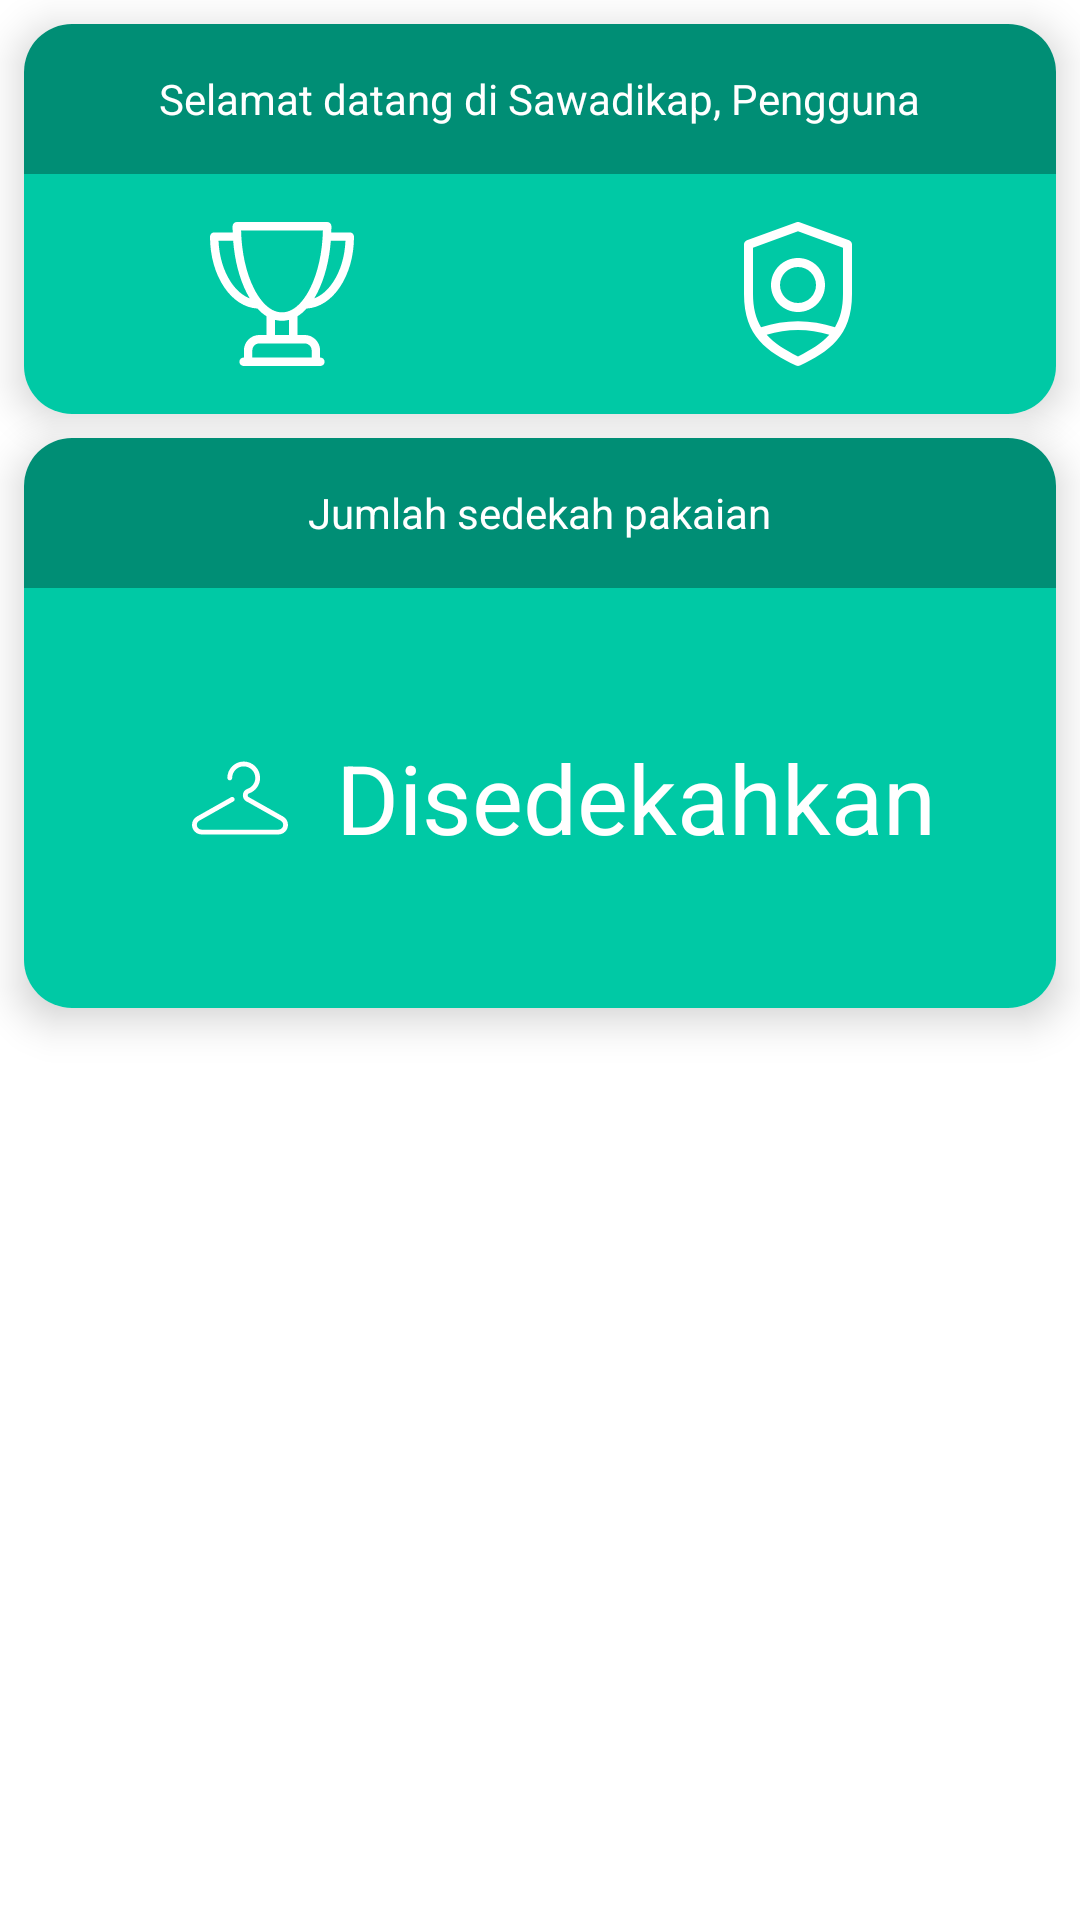

The Android layout XML behind this screen, and the referenced resources:
<!-- AndroidManifest.xml: application theme AppTheme -->
<!-- res/layout/fragment_home.xml -->
<?xml version="1.0" encoding="utf-8"?>
<LinearLayout xmlns:android="http://schemas.android.com/apk/res/android"
    xmlns:app="http://schemas.android.com/apk/res-auto"
    xmlns:tools="http://schemas.android.com/tools"
    android:layout_width="match_parent"
    android:layout_height="match_parent"
    android:orientation="vertical"
    tools:context=".ui.main.home.HomeFragment">

    <com.google.android.material.card.MaterialCardView
        android:layout_width="match_parent"
        android:layout_height="wrap_content"
        android:layout_margin="8dp"
        app:cardCornerRadius="16dp"
        app:cardElevation="8dp">

        <LinearLayout
            android:layout_width="match_parent"
            android:layout_height="match_parent"
            android:orientation="vertical">

            <LinearLayout
                android:layout_width="match_parent"
                android:layout_height="50dp"
                android:background="@color/colorPrimaryDark"
                android:gravity="center"
                android:orientation="horizontal"
                android:padding="8dp">

                <TextView
                    android:layout_width="wrap_content"
                    android:layout_height="wrap_content"
                    android:text="Selamat datang di Sawadikap, Pengguna"
                    android:textColor="@android:color/white" />

            </LinearLayout>

            <LinearLayout
                android:layout_width="match_parent"
                android:layout_height="80dp"
                android:background="@color/colorPrimary"
                android:orientation="horizontal">

                <ImageView
                    android:id="@+id/trophy"
                    android:layout_width="0dp"
                    android:layout_height="match_parent"
                    android:layout_marginStart="16dp"
                    android:layout_marginEnd="16dp"
                    android:layout_weight="1"
                    android:clickable="true"
                    android:focusable="true"
                    android:foreground="?selectableItemBackground"
                    android:paddingTop="16dp"
                    android:paddingBottom="16dp"
                    android:src="@drawable/ic_trophy"
                    android:tint="@android:color/white" />

                <ImageView
                    android:id="@+id/account"
                    android:layout_width="0dp"
                    android:layout_height="match_parent"
                    android:layout_marginStart="16dp"
                    android:layout_marginEnd="16dp"
                    android:layout_weight="1"
                    android:clickable="true"
                    android:focusable="true"
                    android:foreground="?selectableItemBackground"
                    android:paddingTop="16dp"
                    android:paddingBottom="16dp"
                    android:src="@drawable/ic_shield"
                    android:tint="@android:color/white" />

            </LinearLayout>

        </LinearLayout>

    </com.google.android.material.card.MaterialCardView>

    <com.google.android.material.card.MaterialCardView
        android:layout_width="match_parent"
        android:layout_height="wrap_content"
        android:layout_marginStart="8dp"
        android:layout_marginEnd="8dp"
        app:cardCornerRadius="16dp"
        app:cardElevation="8dp">

        <LinearLayout
            android:layout_width="match_parent"
            android:layout_height="match_parent"
            android:orientation="vertical">

            <LinearLayout
                android:layout_width="match_parent"
                android:layout_height="50dp"
                android:background="@color/colorPrimaryDark"
                android:gravity="center"
                android:orientation="horizontal"
                android:padding="8dp">

                <TextView
                    android:layout_width="wrap_content"
                    android:layout_height="wrap_content"
                    android:text="Jumlah sedekah pakaian"
                    android:textColor="@android:color/white" />

            </LinearLayout>

            <LinearLayout
                android:layout_width="match_parent"
                android:layout_height="140dp"
                android:background="@color/colorPrimary"
                android:gravity="center"
                android:orientation="horizontal">

                <TextView
                    android:id="@+id/mainCounter"
                    style="@style/mainCounterText"
                    android:layout_width="wrap_content"
                    android:layout_height="match_parent"
                    android:layout_marginStart="8dp"
                    android:layout_marginEnd="8dp"
                    tools:text="1" />

                <ImageView
                    android:layout_width="32dp"
                    android:layout_height="match_parent"
                    android:layout_marginStart="8dp"
                    android:layout_marginEnd="8dp"
                    android:paddingTop="16dp"
                    android:paddingBottom="16dp"
                    android:src="@drawable/ic_hanger"
                    android:tint="@android:color/white" />

                <TextView
                    style="@style/mainCounterText"
                    android:layout_width="wrap_content"
                    android:layout_height="match_parent"
                    android:layout_marginStart="8dp"
                    android:layout_marginEnd="8dp"
                    android:text="Disedekahkan" />

            </LinearLayout>

        </LinearLayout>

    </com.google.android.material.card.MaterialCardView>

</LinearLayout>
<!-- resources referenced by this layout -->
<resources>
  <color name="colorPrimary">#00C9A5</color>
  <color name="colorPrimaryDark">#008E75</color>
  <!-- drawable ic_hanger (drawable) -->
  <vector xmlns:android="http://schemas.android.com/apk/res/android"
      android:width="208.792dp"
      android:height="208.792dp"
      android:viewportWidth="208.792"
      android:viewportHeight="208.792">
      <path
          android:fillColor="#FF000000"
          android:pathData="M187.917,183.708H20.878C9.366,183.708 0,174.342 0,162.829c0,-7.642 4.17,-14.667 10.884,-18.332l73.994,-41.73c2.529,-1.427 5.732,-0.534 7.159,1.997c1.425,2.531 0.532,5.734 -1.999,7.161l-74.052,41.757c-3.4,1.858 -5.474,5.349 -5.474,9.145c0,5.715 4.651,10.365 10.366,10.365h167.039c5.715,0 10.362,-4.65 10.362,-10.365c0,-3.796 -2.074,-7.286 -5.41,-9.11l-73.354,-41.36c-0.387,-0.103 -0.76,-0.239 -1.061,-0.407c-4.853,-2.679 -7.864,-7.773 -7.864,-13.303c0,-6.398 4.045,-12.142 10.068,-14.298c0.328,-0.118 0.667,-0.202 1.013,-0.251c9.562,-3.754 15.934,-13.061 15.934,-23.384c0,-13.85 -11.266,-25.115 -25.112,-25.115c-13.847,0 -25.113,11.266 -25.113,25.115c0,2.904 -2.351,5.256 -5.256,5.256c-2.905,0 -5.256,-2.353 -5.256,-5.256c0,-19.646 15.983,-35.628 35.626,-35.628c19.644,0 35.625,15.981 35.625,35.628c0,14.991 -9.473,28.466 -23.571,33.532c-0.288,0.104 -0.586,0.183 -0.884,0.231c-1.553,0.789 -2.56,2.397 -2.56,4.17c0,1.48 0.702,2.859 1.869,3.739c0.349,0.103 0.671,0.232 0.944,0.383l74.056,41.76c6.652,3.635 10.82,10.66 10.82,18.302C208.792,174.342 199.43,183.708 187.917,183.708z" />
  </vector>
  <!-- drawable ic_shield (drawable) -->
  <vector xmlns:android="http://schemas.android.com/apk/res/android"
      android:width="200dp"
      android:height="200dp"
      android:viewportWidth="551.147"
      android:viewportHeight="551.147">
      <path
          android:fillColor="#FF000000"
          android:pathData="m470.911,69.951 l-189.451,-68.891c-3.801,-1.413 -7.972,-1.413 -11.773,0l-189.451,68.891c-6.812,2.455 -11.336,8.948 -11.336,16.18v189.451c0,163.516 90.184,220.768 199.139,273.816 2.371,1.177 4.962,1.749 7.535,1.749s5.163,-0.572 7.535,-1.749c108.955,-53.048 199.139,-110.3 199.139,-273.816v-189.451c-0.001,-7.232 -4.525,-13.725 -11.337,-16.18zM275.573,514.716c-51.765,-25.685 -91.353,-51.162 -119.857,-82.921 78.163,-23.946 161.552,-23.946 239.715,0 -28.504,31.759 -68.092,57.236 -119.858,82.921zM447.802,275.582c0,53.573 -10.684,93.763 -30.729,127.029 -91.83,-30.842 -191.169,-30.842 -282.999,0 -20.044,-33.266 -30.729,-73.456 -30.729,-127.029v-177.375l172.228,-62.635 172.228,62.635v177.375z" />
      <path
          android:fillColor="#FF000000"
          android:pathData="m172.237,241.136c0,56.983 46.353,103.337 103.337,103.337s103.336,-46.354 103.336,-103.337 -46.353,-103.337 -103.337,-103.337 -103.336,46.354 -103.336,103.337zM344.465,241.136c0,37.978 -30.897,68.891 -68.891,68.891 -37.995,0 -68.891,-30.914 -68.891,-68.891s30.897,-68.891 68.891,-68.891 68.891,30.913 68.891,68.891z" />
  </vector>
  <!-- drawable ic_trophy: vector/xml drawable (drawable, 2661 chars, omitted) -->
  <style name="mainCounterText" parent="TextAppearance.AppCompat">
          <item name="android:textSize">32sp</item>
          <item name="android:textColor">@color/white</item>
          <item name="android:gravity">center</item>
      </style>
  <style name="AppTheme" parent="Theme.MaterialComponents.Light.NoActionBar">
          
          <item name="colorPrimary">@color/colorPrimary</item>
          <item name="colorPrimaryDark">@color/colorPrimaryDark</item>
          <item name="colorAccent">@color/colorAccent</item>
      </style>
  <color name="white">#FFFFFF</color>
  <color name="colorAccent">#FAFAFA</color>
</resources>
